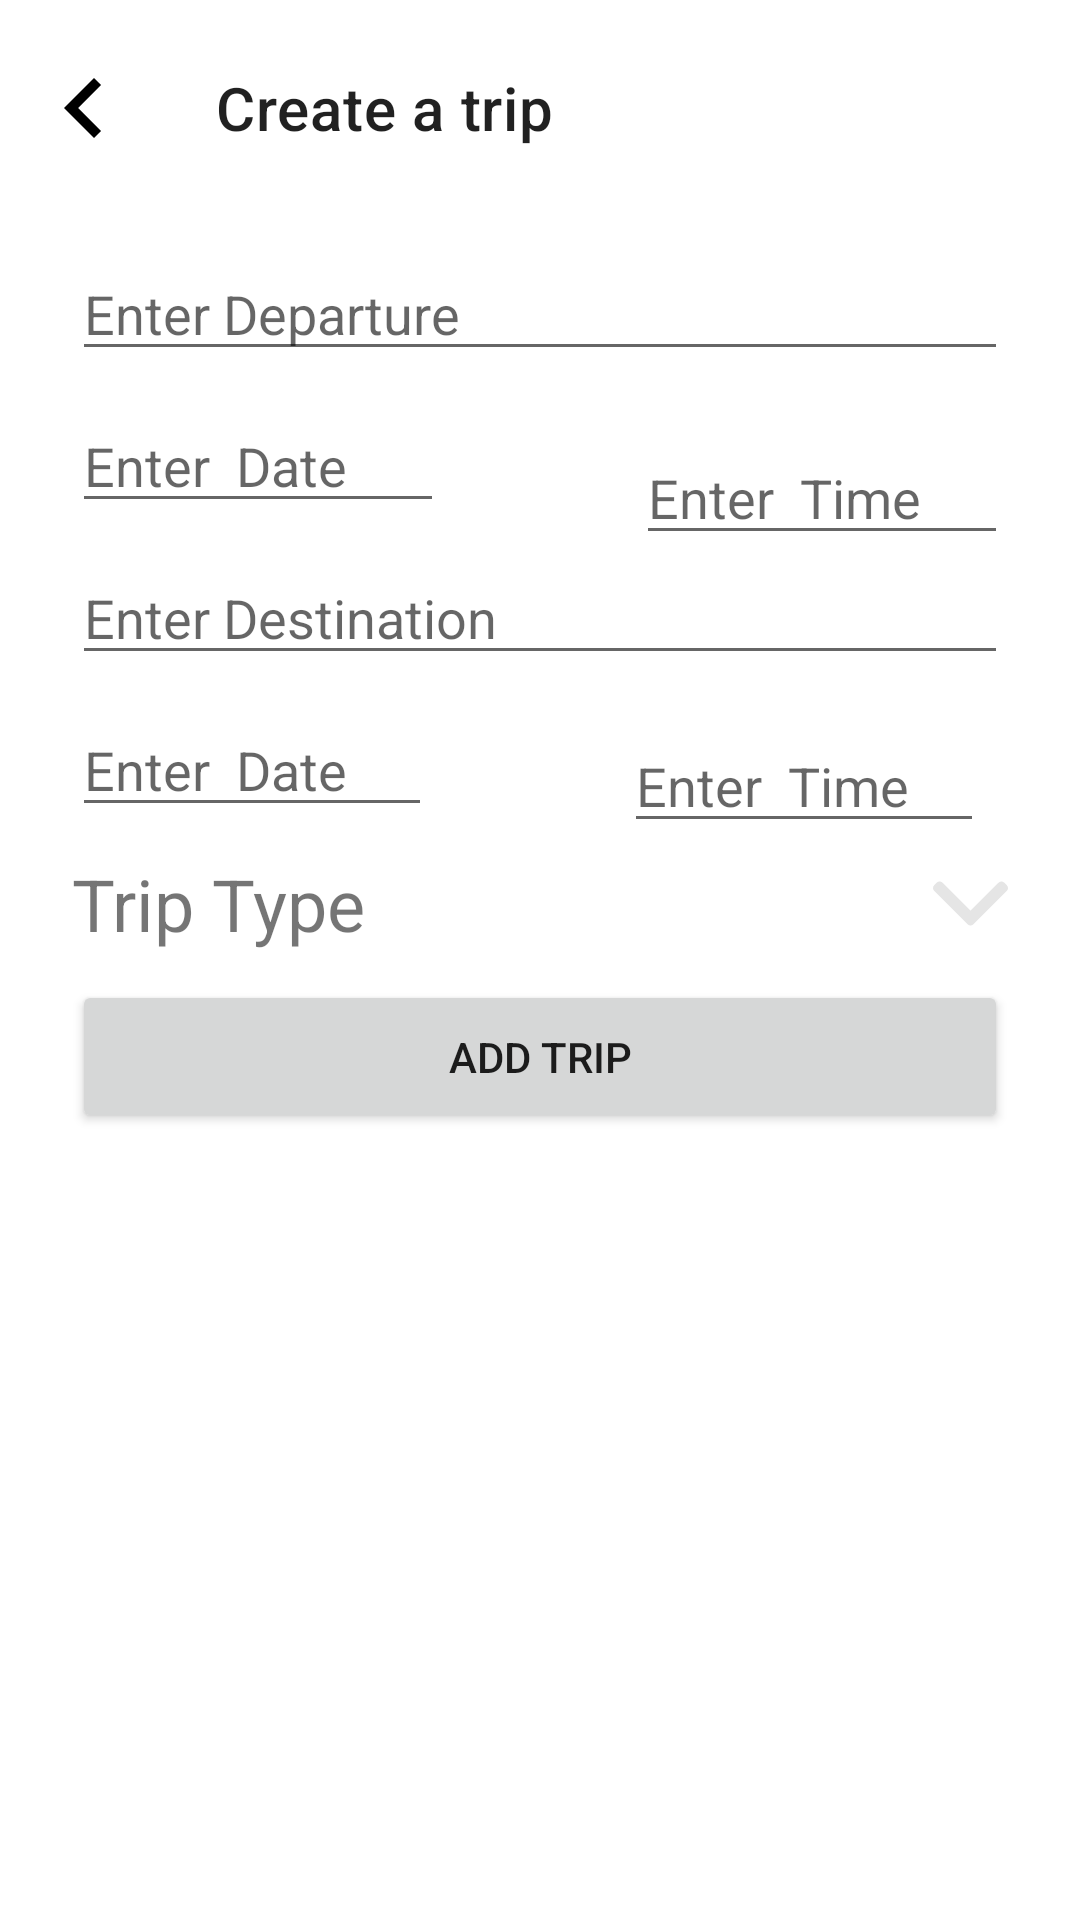

Reconstruct the res/layout file that produces this screen, plus the resources it refers to.
<!-- AndroidManifest.xml: application theme AppTheme -->
<!-- res/layout/fragment_add_trip.xml -->
<?xml version="1.0" encoding="utf-8"?>
<androidx.constraintlayout.widget.ConstraintLayout xmlns:android="http://schemas.android.com/apk/res/android"
    xmlns:app="http://schemas.android.com/apk/res-auto"
    xmlns:tools="http://schemas.android.com/tools"
    android:layout_width="match_parent"
    android:layout_height="match_parent"
    tools:context="com.uticodes.trippas.views.fragments.AddTripFragment">

    <EditText
        android:id="@+id/destination_time"
        android:layout_width="0dp"
        android:layout_height="wrap_content"
        android:layout_marginStart="32dp"
        android:layout_marginEnd="32dp"
        android:ems="10"
        android:focusable="false"
        android:hint="Enter  Time"
        android:inputType="time"
        app:layout_constraintBottom_toTopOf="@+id/btn_add_trip"
        app:layout_constraintEnd_toEndOf="parent"
        app:layout_constraintHorizontal_bias="0.5"
        app:layout_constraintStart_toEndOf="@+id/destination_date"
        app:layout_constraintTop_toBottomOf="@+id/destination"
        app:layout_constraintVertical_bias="0.244" />

    <EditText
        android:id="@+id/destination"
        android:layout_width="0dp"
        android:layout_height="wrap_content"
        android:layout_marginStart="24dp"
        android:layout_marginEnd="24dp"
        android:ems="10"
        android:hint="Enter Destination"
        android:inputType="text"
        app:layout_constraintBottom_toTopOf="@+id/destination_date"
        app:layout_constraintEnd_toEndOf="parent"
        app:layout_constraintHorizontal_bias="0.5"
        app:layout_constraintStart_toStartOf="parent"
        app:layout_constraintTop_toBottomOf="@+id/departure_date" />

    <EditText
        android:id="@+id/destination_date"
        android:layout_width="0dp"
        android:layout_height="wrap_content"
        android:layout_below="@+id/departure"
        android:layout_marginStart="24dp"
        android:layout_marginEnd="32dp"
        android:ems="10"
        android:focusable="false"
        android:hint="Enter  Date"
        android:inputType="date"
        app:layout_constraintBottom_toTopOf="@+id/trip_type_selector"
        app:layout_constraintEnd_toStartOf="@+id/destination_time"
        app:layout_constraintHorizontal_bias="0.5"
        app:layout_constraintStart_toStartOf="parent"
        app:layout_constraintTop_toBottomOf="@+id/destination" />

    <androidx.appcompat.widget.Toolbar
        android:id="@+id/toolbar"
        android:layout_width="0dp"
        android:layout_height="wrap_content"
        android:layout_marginTop="8dp"
        android:theme="?attr/actionBarTheme"
        app:layout_constraintEnd_toEndOf="parent"
        app:layout_constraintStart_toStartOf="parent"
        app:layout_constraintTop_toTopOf="parent"
        app:navigationIcon="@drawable/nav_icon"
        app:title="@string/create_a_trip" />

    <Button
        android:id="@+id/btn_add_trip"
        android:layout_width="0dp"
        android:layout_height="wrap_content"
        android:layout_marginStart="24dp"
        android:layout_marginEnd="24dp"
        android:padding="16dp"
        android:text="@string/add_trip"
        app:layout_constraintBottom_toBottomOf="parent"
        app:layout_constraintEnd_toEndOf="parent"
        app:layout_constraintHorizontal_bias="0.0"
        app:layout_constraintStart_toStartOf="parent"
        app:layout_constraintTop_toBottomOf="@+id/toolbar" />

    <EditText
        android:id="@+id/departure"
        android:layout_width="0dp"
        android:layout_height="wrap_content"
        android:layout_marginStart="24dp"
        android:layout_marginTop="9dp"
        android:layout_marginEnd="24dp"
        android:ems="10"
        android:hint="@string/enter_departure"
        android:inputType="text"
        app:layout_constraintBottom_toTopOf="@+id/departure_date"
        app:layout_constraintEnd_toEndOf="parent"
        app:layout_constraintHorizontal_bias="0.5"
        app:layout_constraintStart_toStartOf="parent"
        app:layout_constraintTop_toBottomOf="@+id/toolbar" />

    <EditText
        android:id="@+id/departure_time"
        android:layout_width="0dp"
        android:layout_height="wrap_content"
        android:layout_marginStart="32dp"
        android:layout_marginTop="20dp"
        android:layout_marginEnd="24dp"
        android:ems="10"
        android:focusable="false"
        android:hint="Enter  Time"
        android:inputType="time"
        app:layout_constraintEnd_toEndOf="parent"
        app:layout_constraintHorizontal_bias="0.5"
        app:layout_constraintStart_toEndOf="@+id/departure_date"
        app:layout_constraintTop_toBottomOf="@+id/departure" />

    <EditText
        android:id="@+id/departure_date"
        android:layout_width="0dp"
        android:layout_height="wrap_content"
        android:layout_marginStart="24dp"
        android:layout_marginEnd="32dp"
        android:clickable="true"
        android:ems="10"
        android:focusable="false"
        android:hint="Enter  Date"
        android:inputType="date"
        app:layout_constraintBottom_toTopOf="@+id/destination"
        app:layout_constraintEnd_toStartOf="@+id/departure_time"
        app:layout_constraintHorizontal_bias="0.5"
        app:layout_constraintHorizontal_chainStyle="spread_inside"
        app:layout_constraintStart_toStartOf="parent"
        app:layout_constraintTop_toBottomOf="@+id/departure" />

    <androidx.constraintlayout.widget.ConstraintLayout
        android:id="@+id/trip_type_selector"
        android:layout_width="match_parent"
        android:layout_height="wrap_content"
        android:layout_marginStart="24dp"
        android:layout_marginEnd="24dp"
        app:layout_constraintBottom_toTopOf="@+id/btn_add_trip"
        app:layout_constraintEnd_toEndOf="parent"
        app:layout_constraintHorizontal_bias="0.5"
        app:layout_constraintStart_toStartOf="parent"
        app:layout_constraintTop_toBottomOf="@+id/destination_date">

        <TextView
            android:id="@+id/tv_trip_type"
            android:layout_width="wrap_content"
            android:layout_height="wrap_content"
            android:layout_alignParentStart="true"
            android:text="@string/trip_type"
            android:textSize="24sp"
            app:layout_constraintBottom_toBottomOf="parent"
            app:layout_constraintEnd_toStartOf="@+id/iv_arrow"
            app:layout_constraintHorizontal_bias="0.5"
            app:layout_constraintHorizontal_chainStyle="spread_inside"
            app:layout_constraintStart_toStartOf="parent"
            app:layout_constraintTop_toTopOf="parent" />

        <ImageView
            android:id="@+id/iv_arrow"
            android:layout_width="wrap_content"
            android:layout_height="wrap_content"
            android:layout_alignParentEnd="true"
            android:src="@drawable/arrow_down"
            app:layout_constraintBottom_toBottomOf="parent"
            app:layout_constraintEnd_toEndOf="parent"
            app:layout_constraintHorizontal_bias="0.5"
            app:layout_constraintStart_toEndOf="@+id/tv_trip_type"
            app:layout_constraintTop_toTopOf="parent" />
    </androidx.constraintlayout.widget.ConstraintLayout>

</androidx.constraintlayout.widget.ConstraintLayout>
<!-- resources referenced by this layout -->
<resources>
  <!-- drawable arrow_down (drawable) -->
  <?xml version="1.0" encoding="utf-8"?>
  <vector xmlns:android="http://schemas.android.com/apk/res/android"
      android:width="25dp"
      android:height="25dp"
      android:viewportWidth="18"
      android:viewportHeight="18">
      <group>
          <path
              android:fillColor="#E5E5E5"
              android:pathData="M9 10.73L2.27 4c-0.19-0.19-0.43-0.29-0.7-0.29c-0.26 0-0.5 0.1-0.7 0.29L0.3 4.59C0.1 4.78 0 5.02 0 5.29c0 0.26 0.1 0.5 0.29 0.7L8.3 14c0.18 0.19 0.43 0.29 0.7 0.29c0.26 0 0.5-0.1 0.7-0.29l8-8.01C17.9 5.8 18 5.56 18 5.29c0-0.26-0.1-0.5-0.29-0.7l-0.59-0.58c-0.38-0.39-1-0.39-1.39 0L9 10.73z"/>
      </group>
  </vector>
  <!-- drawable nav_icon (drawable) -->
  <?xml version="1.0" encoding="utf-8"?>
  <vector xmlns:android="http://schemas.android.com/apk/res/android"
      android:width="40dp"
      android:height="40dp"
      android:tint="#000000"
      android:viewportWidth="24"
      android:viewportHeight="24">
      <path
          android:fillColor="#000000"
          android:pathData="M15.41,7.41L14,6l-6,6 6,6 1.41,-1.41L10.83,12z" />
  </vector>
  <string name="add_trip">Add Trip</string>
  <string name="create_a_trip">Create a trip</string>
  <string name="enter_departure">Enter Departure</string>
  <string name="trip_type">Trip Type</string>
  <style name="AppTheme" parent="Theme.MaterialComponents.DayNight.NoActionBar">
          
          <item name="colorPrimary">@color/colorPrimary</item>
          <item name="colorPrimaryDark">@color/colorPrimaryDark</item>
          <item name="colorAccent">@color/colorAccent</item>
          <item name="android:statusBarColor">@color/colorPrimaryDark</item>
          <item name="android:windowLightStatusBar">true</item>
          <item name="android:dropDownListViewStyle">@style/popup</item>
          <item name="android:datePickerStyle">@style/myDatePickerStyle</item>
      </style>
  <color name="colorPrimary">#3E64FF</color>
  <color name="colorPrimaryDark">#3E64FF</color>
  <color name="colorAccent">#3E64FF</color>
  <style name="popup" parent="Widget.AppCompat.ListView.DropDown">
          <item name="android:divider">@color/colorGreyDivider</item>
          <item name="android:dividerHeight">1dp</item>
      </style>
  <style name="myDatePickerStyle" parent="android:Widget.Material.DatePicker">
          <item name="android:datePickerMode">spinner</item>
      </style>
  <color name="colorGreyDivider">#9AA5A2A2</color>
</resources>
